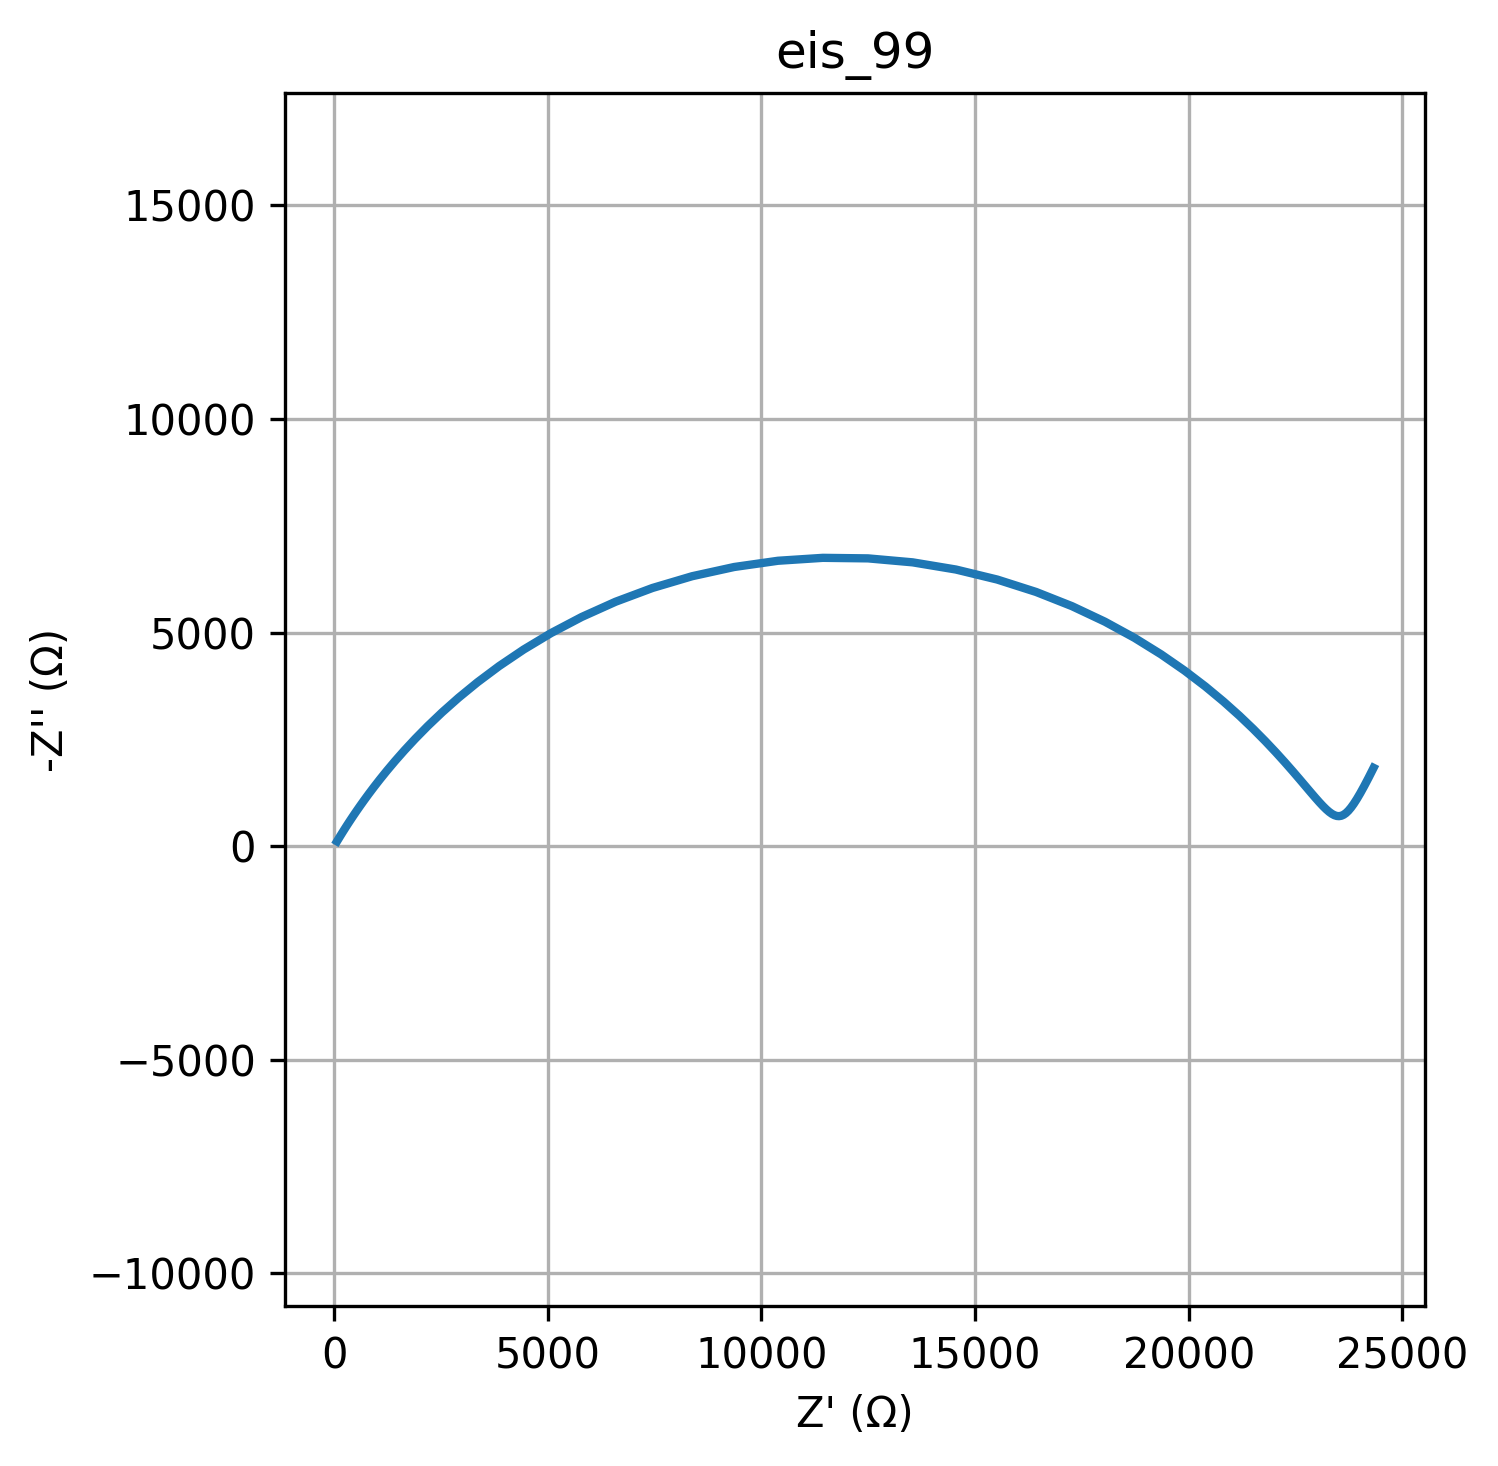

Source data for this figure (header and first rows):
freq, Z_real, Z_imag
0.01, 24327, -1833
0.01226, 24211, -1603
0.01504, 24109, -1408
0.01844, 24018, -1244
0.02262, 23937, -1107
0.02774, 23865, -994.1
0.03401, 23799, -902.5
0.04171, 23738, -830.1
0.05115, 23681, -775.3
0.06273, 23626, -736.5
0.07693, 23573, -712.8
0.09434, 23520, -703.4
0.1157, 23466, -707.8
0.1419, 23410, -725.8
0.174, 23351, -757.5
0.2134, 23288, -803
0.2617, 23219, -862.8
0.3209, 23143, -937.5
0.3935, 23059, -1028
0.4826, 22964, -1135
0.5918, 22856, -1261
0.7257, 22734, -1405
0.89, 22594, -1570
1.091, 22433, -1757
1.338, 22249, -1967
1.641, 22037, -2201
2.013, 21793, -2460
2.468, 21511, -2744
3.027, 21188, -3053
3.712, 20816, -3385
4.552, 20390, -3738
5.583, 19905, -4109
6.846, 19354, -4490
8.396, 18733, -4876
10.3, 18038, -5255
12.63, 17270, -5617
15.48, 16428, -5950
18.99, 15519, -6241
23.29, 14552, -6476
28.56, 13538, -6644
35.02, 12495, -6736
42.94, 11438, -6749
52.66, 10388, -6681
64.58, 9363, -6535
79.2, 8380, -6319
97.13, 7451, -6044
119.1, 6588, -5722
146.1, 5796, -5366
179.1, 5078, -4989
219.7, 4434, -4602
269.4, 3862, -4216
330.4, 3357, -3838
405.1, 2914, -3476
496.8, 2527, -3133
609.3, 2190, -2812
747.2, 1898, -2515
916.3, 1645, -2242
1124, 1426, -1993
1378, 1236, -1768
1690, 1072, -1565
... 20 more rows
